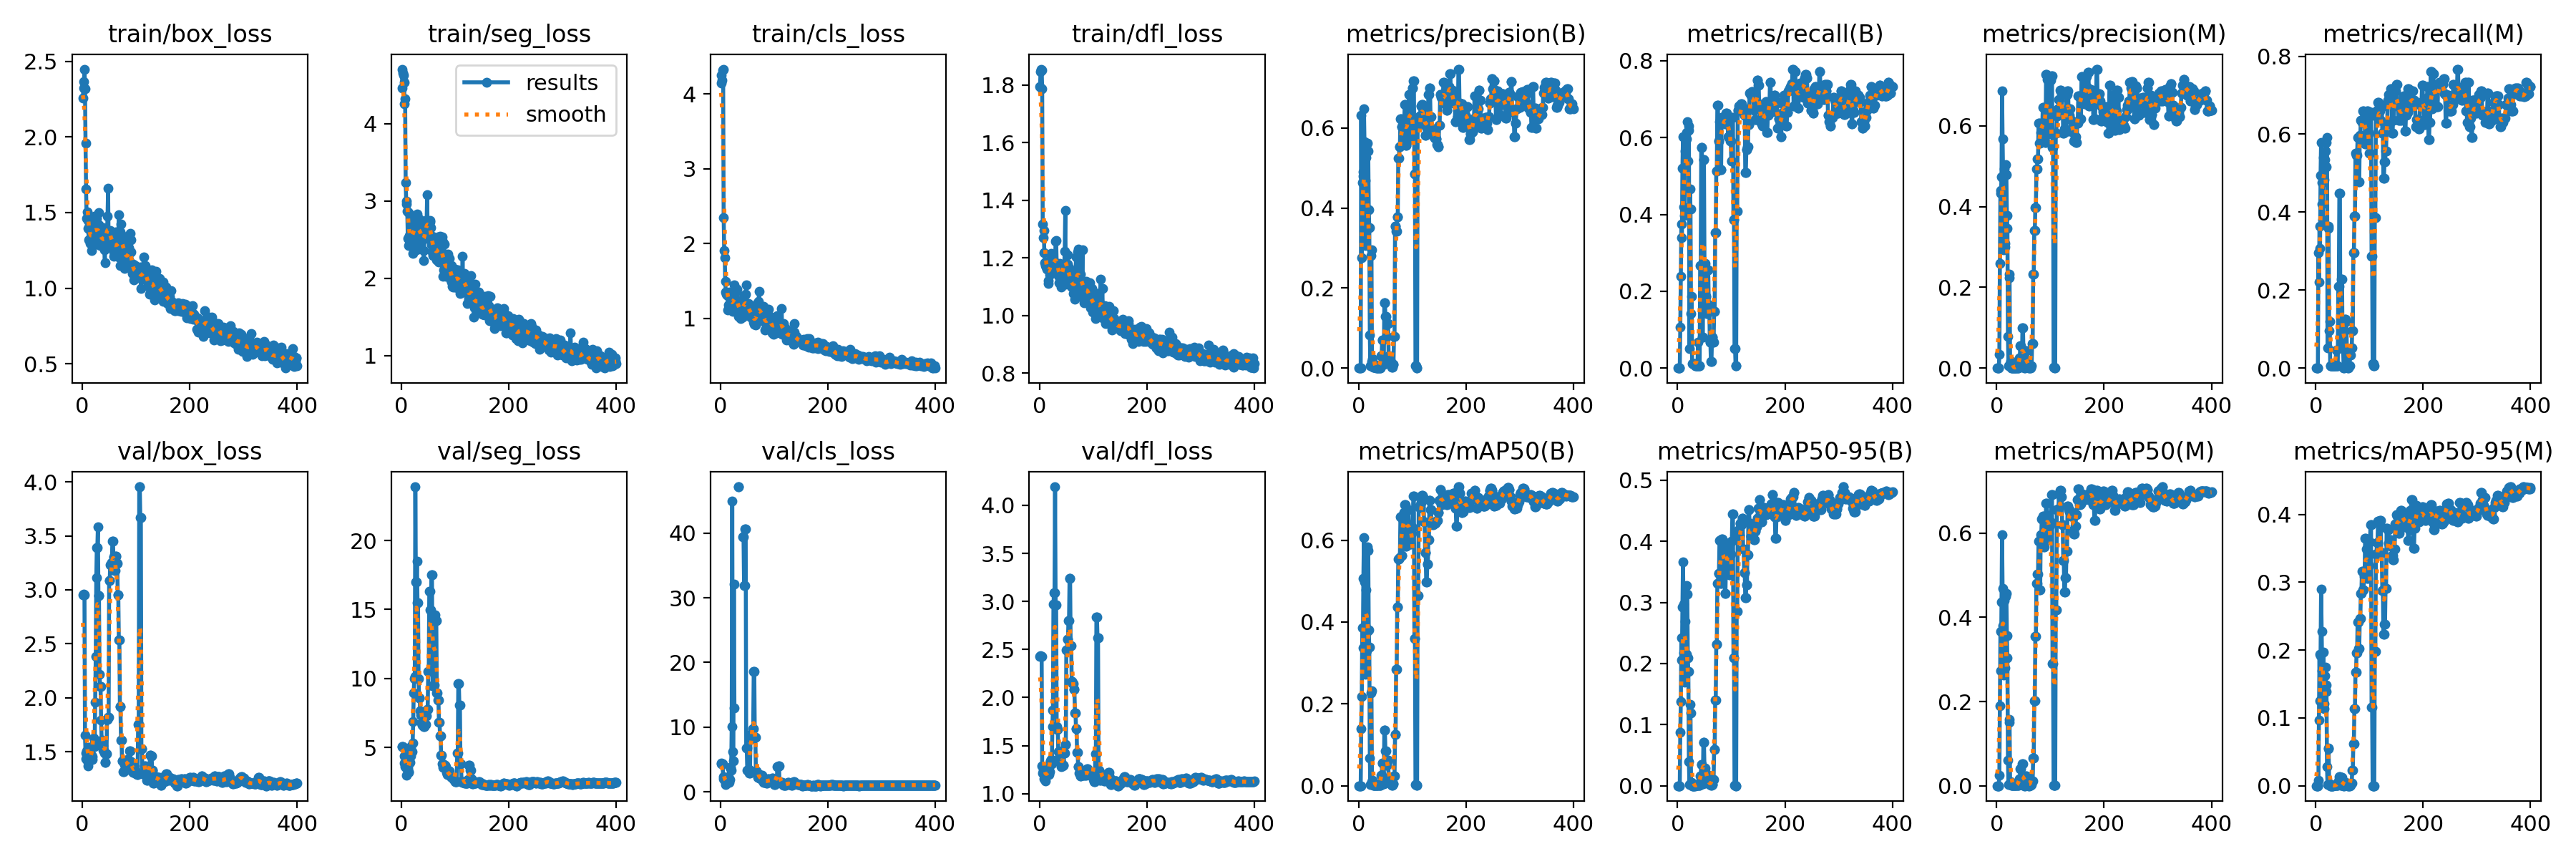

The table this chart was drawn from, first rows:
epoch, time, train/box_loss, train/seg_loss, train/cls_loss, train/dfl_loss, metrics/precision(B), metrics/recall(B), metrics/mAP50(B), metrics/mAP50-95(B), metrics/precision(M), metrics/recall(M), metrics/mAP50(M), metrics/mAP50-95(M), val/box_loss, val/seg_loss, val/cls_loss, val/dfl_loss, lr/pg0, lr/pg1, lr/pg2
1, 8.571, 2.256, 4.458, 4.147, 1.794, 0, 0, 0, 0, 0, 0, 0, 0, 2.95, 5.05, 4.414, 2.431, 2e-05, 2e-05, 2e-05
2, 16.68, 2.321, 4.704, 4.247, 1.847, 0, 0, 0, 0, 0, 0, 0, 0, 2.962, 5.043, 4.372, 2.433, 5.98515e-05, 5.98515e-05, 5.98515e-05
3, 25.98, 2.364, 4.657, 4.188, 1.855, 0, 0, 0, 0, 0, 0, 0, 0, 2.953, 5.03, 4.337, 2.424, 9.9505e-05, 9.9505e-05, 9.9505e-05
4, 33.41, 2.448, 4.625, 4.321, 1.852, 0, 0, 0, 0, 0, 0, 0, 0, 2.952, 5.014, 4.313, 2.43, 0.000139, 0.000139, 0.000139
5, 41.58, 2.319, 4.53, 4.332, 1.786, 0.6318, 0.1073, 0.139, 0.08704, 0.03467, 0.2954, 0.02542, 0.00835, 1.654, 4.404, 2.392, 1.286, 0.0001782, 0.0001782, 0.0001782
6, 51.36, 1.956, 4.252, 2.349, 1.317, 0.2768, 0.2386, 0.2176, 0.1384, 0.2592, 0.2216, 0.1905, 0.09703, 1.488, 3.839, 1.97, 1.214, 0.0002173, 0.0002173, 0.0002173
7, 59.28, 1.656, 4.323, 1.906, 1.271, 0.4646, 0.375, 0.3862, 0.2416, 0.441, 0.3636, 0.3664, 0.1939, 1.433, 3.611, 1.874, 1.235, 0.0002561, 0.0002561, 0.0002561
8, 67.52, 1.464, 3.235, 1.808, 1.296, 0.4796, 0.3404, 0.3374, 0.2055, 0.4323, 0.3068, 0.2726, 0.1253, 1.511, 4.346, 1.919, 1.206, 0.0002948, 0.0002948, 0.0002948
9, 77.39, 1.505, 2.993, 1.492, 1.218, 0.4909, 0.5204, 0.5068, 0.293, 0.4738, 0.4943, 0.4371, 0.1922, 1.453, 3.521, 1.491, 1.157, 0.0003333, 0.0003333, 0.0003333
10, 84.73, 1.45, 2.959, 1.35, 1.183, 0.6484, 0.6023, 0.6068, 0.3659, 0.687, 0.5796, 0.5969, 0.2893, 1.373, 2.963, 1.181, 1.161, 0.0003715, 0.0003715, 0.0003715
11, 94.13, 1.398, 2.869, 1.323, 1.173, 0.5655, 0.5176, 0.498, 0.2971, 0.5674, 0.4769, 0.468, 0.2274, 1.404, 3.432, 1.297, 1.132, 0.0004096, 0.0004096, 0.0004096
12, 99.88, 1.322, 2.514, 1.313, 1.185, 0.4692, 0.4204, 0.3906, 0.2171, 0.4698, 0.4204, 0.3797, 0.1694, 1.544, 3.472, 1.863, 1.258, 0.0004475, 0.0004475, 0.0004475
13, 107.9, 1.414, 2.846, 1.3, 1.168, 0.306, 0.3977, 0.2726, 0.169, 0.2929, 0.3807, 0.2636, 0.1249, 1.453, 3.257, 1.775, 1.212, 0.0004852, 0.0004852, 0.0004852
14, 114.4, 1.297, 2.426, 1.109, 1.161, 0.5274, 0.5642, 0.4778, 0.2689, 0.493, 0.5398, 0.4402, 0.1965, 1.425, 3.191, 1.698, 1.209, 0.0005226, 0.0005226, 0.0005226
15, 122.3, 1.382, 2.551, 1.178, 1.178, 0.3463, 0.5359, 0.3303, 0.1851, 0.3084, 0.4838, 0.2798, 0.114, 1.431, 3.849, 2.358, 1.206, 0.0005599, 0.0005599, 0.0005599
16, 129.8, 1.322, 2.466, 1.347, 1.11, 0.3537, 0.6136, 0.3766, 0.2151, 0.2994, 0.5171, 0.3007, 0.1214, 1.461, 3.935, 1.509, 1.206, 0.000597, 0.000597, 0.000597
17, 137.1, 1.247, 2.427, 1.296, 1.122, 0.5622, 0.5966, 0.5837, 0.3281, 0.5033, 0.5341, 0.4497, 0.1626, 1.468, 4.39, 1.908, 1.226, 0.0006339, 0.0006339, 0.0006339
18, 144.5, 1.39, 2.686, 1.341, 1.156, 0.5424, 0.6421, 0.5745, 0.3137, 0.4799, 0.5568, 0.4561, 0.1745, 1.432, 5.075, 3.728, 1.2, 0.0006705, 0.0006705, 0.0006705
19, 151.7, 1.313, 2.462, 1.161, 1.141, 0.3953, 0.5385, 0.3798, 0.2096, 0.3786, 0.5158, 0.3558, 0.1485, 1.456, 4.724, 3.781, 1.227, 0.000707, 0.000707, 0.000707
20, 158.6, 1.407, 2.553, 1.174, 1.193, 0.3503, 0.6193, 0.3379, 0.1866, 0.3454, 0.5796, 0.3036, 0.1394, 1.553, 4.667, 3.364, 1.339, 0.0007433, 0.0007433, 0.0007433
21, 167.5, 1.384, 2.319, 1.154, 1.163, 0.08273, 0.6307, 0.06742, 0.03947, 0.07756, 0.5909, 0.06133, 0.02769, 1.631, 5.333, 10.07, 1.342, 0.0007794, 0.0007794, 0.0007794
22, 176.1, 1.476, 2.76, 1.2, 1.216, 0.006, 0.05114, 0.00315, 0.00252, 0.006, 0.05114, 0.00315, 0.00202, 1.549, 6.852, 44.94, 1.355, 0.0008153, 0.0008153, 0.0008153
23, 183, 1.299, 2.495, 1.097, 1.19, 0.2818, 0.4659, 0.2271, 0.1329, 0.2323, 0.3636, 0.1568, 0.05514, 1.582, 8.964, 6.249, 1.314, 0.000851, 0.000851, 0.000851
24, 192.4, 1.432, 2.792, 1.193, 1.2, 0.2948, 0.4133, 0.2314, 0.119, 0.2245, 0.3579, 0.1506, 0.05405, 1.957, 10, 4.749, 1.697, 0.0008865, 0.0008865, 0.0008865
25, 200.8, 1.389, 2.753, 1.444, 1.152, 0.01667, 0.1421, 0.00952, 0.00483, 0.01133, 0.09659, 0.00622, 0.00183, 2.381, 10.16, 32.15, 1.867, 0.0009218, 0.0009218, 0.0009218
26, 208.2, 1.333, 2.618, 1.353, 1.158, 0.02384, 0.1875, 0.01401, 0.00589, 0.01814, 0.1193, 0.00921, 0.00266, 3.11, 23.89, 12.97, 2.972, 0.0009569, 0.0009569, 0.0009569
27, 216.9, 1.46, 2.737, 1.168, 1.155, 0.00133, 0.01136, 0.00067, 0.0001, 0.00069, 0.00568, 0.00034, 7e-05, 3.391, 16.99, inf, 3.093, 0.0009918, 0.0009918, 0.0009918
28, 226.8, 1.294, 2.365, 1.243, 1.175, 0.00133, 0.01136, 0.00067, 0.0001, 0.00069, 0.00568, 0.00034, 7e-05, 3.391, 16.99, inf, 3.093, 0.001026, 0.001026, 0.001026
29, 234.1, 1.346, 2.575, 1.225, 1.186, 0.00133, 0.01136, 0.00067, 0.0001, 0.00069, 0.00568, 0.00034, 7e-05, 3.58, 18.51, inf, 4.192, 0.001061, 0.001061, 0.001061
30, 241.3, 1.5, 2.825, 1.36, 1.258, 0.00133, 0.01136, 0.00067, 0.0001, 0.00069, 0.00568, 0.00034, 7e-05, 2.948, 15.51, inf, 2.966, 0.001095, 0.001095, 0.001095
31, 250.2, 1.419, 2.72, 1.388, 1.259, 0.00133, 0.01136, 0.00067, 0.0001, 0.00069, 0.00568, 0.00034, 7e-05, 2.948, 15.51, inf, 2.966, 0.001129, 0.001129, 0.001129
32, 258.5, 1.411, 2.676, 1.179, 1.182, 0.00133, 0.01136, 0.00067, 0.0001, 0.00069, 0.00568, 0.00034, 7e-05, 2.219, 9.991, inf, 1.696, 0.001163, 0.001163, 0.001163
33, 263.7, 1.28, 2.409, 1.029, 1.152, 0.00067, 0.00568, 0.00034, 0.00027, 0.00067, 0.00568, 0.00034, 0.00027, 2.105, 8.586, 47.15, 1.67, 0.001197, 0.001197, 0.001197
34, 270, 1.331, 2.76, 1.128, 1.163, 0.00067, 0.00568, 0.00034, 0.00027, 0.00067, 0.00568, 0.00034, 0.00027, 2.105, 8.586, 47.15, 1.67, 0.001231, 0.001231, 0.001231
35, 280.2, 1.296, 2.549, 1.159, 1.14, 0.00067, 0.00568, 0.00034, 0.00027, 0.00067, 0.00568, 0.00034, 0.00027, 1.794, 7.624, inf, 1.438, 0.001264, 0.001264, 0.001264
36, 287.5, 1.336, 2.69, 1.154, 1.136, 0.00067, 0.00568, 0.00034, 0.00027, 0.00067, 0.00568, 0.00034, 0.00027, 1.611, 7.32, inf, 1.368, 0.001297, 0.001297, 0.001297
37, 295.3, 1.289, 2.498, 0.9978, 1.113, 0.00067, 0.00568, 0.00034, 0.00027, 0.00067, 0.00568, 0.00034, 0.00027, 1.611, 7.32, inf, 1.368, 0.00133, 0.00133, 0.00133
38, 303.8, 1.352, 2.526, 1.096, 1.182, 0.008, 0.06818, 0.00438, 0.00319, 0.00533, 0.04545, 0.00283, 0.00115, 1.557, 6.762, inf, 1.445, 0.001363, 0.001363, 0.001363
39, 310, 1.399, 2.636, 1.248, 1.174, 0.00067, 0.00568, 0.00034, 0.0003, 0.00067, 0.00568, 0.00034, 0.0002, 1.513, 6.625, inf, 1.323, 0.001395, 0.001395, 0.001395
40, 318.5, 1.365, 2.493, 1.139, 1.125, 0.00067, 0.00568, 0.00034, 0.0003, 0.00067, 0.00568, 0.00034, 0.0002, 1.513, 6.625, inf, 1.323, 0.001427, 0.001427, 0.001427
41, 325.4, 1.256, 2.354, 1.054, 1.099, 0.00067, 0.00568, 0.00034, 0.0003, 0.00067, 0.00568, 0.00034, 0.0002, 1.489, 7.169, inf, 1.285, 0.00146, 0.00146, 0.00146
42, 333.4, 1.166, 2.226, 1.013, 1.109, 0.03133, 0.2671, 0.02558, 0.01653, 0.02467, 0.2102, 0.01582, 0.00679, 1.402, 6.508, 39.46, 1.287, 0.001492, 0.001492, 0.001492
43, 342.7, 1.378, 2.63, 1.244, 1.16, 0.03133, 0.2671, 0.02558, 0.01653, 0.02467, 0.2102, 0.01582, 0.00679, 1.402, 6.508, 39.46, 1.287, 0.001523, 0.001523, 0.001523
44, 349.5, 1.391, 2.59, 1.303, 1.169, 0.06988, 0.5739, 0.05582, 0.03429, 0.05473, 0.4489, 0.03984, 0.01322, 1.481, 6.647, 31.9, 1.299, 0.001555, 0.001555, 0.001555
45, 357.4, 1.266, 2.523, 1.071, 1.155, 0.06988, 0.5739, 0.05582, 0.03429, 0.05473, 0.4489, 0.03984, 0.01322, 1.481, 6.647, 31.9, 1.299, 0.001586, 0.001586, 0.001586
46, 365.9, 1.371, 2.745, 1.148, 1.172, 0.00933, 0.07955, 0.00504, 0.00269, 0.006, 0.05114, 0.00316, 0.00104, 1.803, 7.291, 40.64, 1.422, 0.001617, 0.001617, 0.001617
47, 375.7, 1.474, 2.725, 1.32, 1.224, 0.00933, 0.07955, 0.00504, 0.00269, 0.006, 0.05114, 0.00316, 0.00104, 1.803, 7.291, 40.64, 1.422, 0.001648, 0.001648, 0.001648
48, 384.3, 1.66, 3.079, 1.445, 1.364, 0.1636, 0.5424, 0.1361, 0.07147, 0.09917, 0.2273, 0.05187, 0.01182, 1.82, 7.765, 6.815, 1.509, 0.001679, 0.001679, 0.001679
49, 391.4, 1.283, 2.518, 1.122, 1.108, 0.1636, 0.5424, 0.1361, 0.07147, 0.09917, 0.2273, 0.05187, 0.01182, 1.82, 7.765, 6.815, 1.509, 0.00171, 0.00171, 0.00171
50, 399.6, 1.321, 2.587, 1.092, 1.119, 0.1293, 0.2727, 0.08563, 0.02903, 0.02812, 0.05114, 0.00649, 0.00146, 3.086, 10.52, 3.315, 2.497, 0.00174, 0.00174, 0.00174
51, 407, 1.288, 2.683, 1.076, 1.136, 0.1293, 0.2727, 0.08563, 0.02903, 0.02812, 0.05114, 0.00649, 0.00146, 3.086, 10.52, 3.315, 2.497, 0.001752, 0.001752, 0.001752
52, 414.9, 1.382, 2.733, 1.2, 1.21, 0.0783, 0.1875, 0.04947, 0.0163, 0, 0, 0, 0, 3.231, 16.32, 3.494, 2.605, 0.001748, 0.001748, 0.001748
53, 424.1, 1.335, 2.73, 1.126, 1.179, 0.0783, 0.1875, 0.04947, 0.0163, 0, 0, 0, 0, 3.231, 16.32, 3.494, 2.605, 0.001743, 0.001743, 0.001743
54, 432, 1.362, 2.743, 1.113, 1.144, 0.1107, 0.1421, 0.06282, 0.01852, 0.04266, 0.125, 0.02256, 0.00443, 3.249, 14.99, 2.897, 2.8, 0.001738, 0.001738, 0.001738
55, 439.2, 1.361, 2.655, 1.098, 1.165, 0.1107, 0.1421, 0.06282, 0.01852, 0.04266, 0.125, 0.02256, 0.00443, 3.249, 14.99, 2.897, 2.8, 0.001733, 0.001733, 0.001733
56, 445.6, 1.267, 2.429, 1.02, 1.131, 0.03, 0.2557, 0.01941, 0.00585, 0.014, 0.1193, 0.00804, 0.00135, 3.45, 17.49, 8.901, 3.237, 0.001728, 0.001728, 0.001728
57, 455.8, 1.312, 2.541, 1.134, 1.115, 0.03, 0.2557, 0.01941, 0.00585, 0.014, 0.1193, 0.00804, 0.00135, 3.45, 17.49, 8.901, 3.237, 0.001723, 0.001723, 0.001723
58, 463.9, 1.242, 2.339, 1.111, 1.111, 0.01933, 0.1648, 0.01142, 0.00343, 0.00533, 0.04545, 0.00283, 0.00049, 3.307, 9.452, 8.209, 2.54, 0.001718, 0.001718, 0.001718
59, 470.9, 1.211, 2.291, 1.012, 1.102, 0.01933, 0.1648, 0.01142, 0.00343, 0.00533, 0.04545, 0.00283, 0.00049, 3.307, 9.452, 8.209, 2.54, 0.001713, 0.001713, 0.001713
60, 479.3, 1.306, 2.443, 1.033, 1.123, 0.008, 0.06818, 0.00427, 0.00138, 0, 0, 0, 0, 3.176, 9.508, 9.714, 2.164, 0.001708, 0.001708, 0.001708
... 340 more rows
